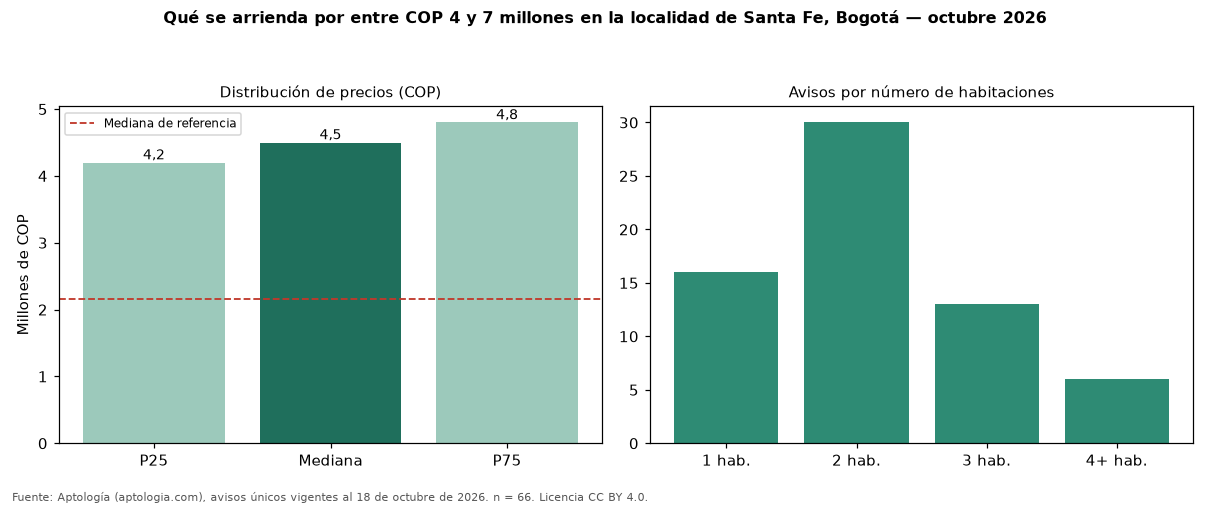

The file beside this chart, header and first rows:
seccion, metrica, valor_cop, n
precio, p25, 4200000, 66
precio, mediana, 4500000, 66
precio, p75, 4800000, 66
cop_por_m2, p25, 48619, 66
cop_por_m2, mediana, 58281, 66
cop_por_m2, p75, 66556, 66
area, area_mediana_m2, 79.0, 66
habitaciones, 1, 4290000, 16
habitaciones, 2, 4500000, 30
habitaciones, 3, 4600000, 13
habitaciones, 4+, 4900000, 6
administracion, mediana, 500000, 21
estrato, moda, 4, 
parqueadero, porcentaje_con_parqueadero, 63.6, 66
referencia, mediana_referencia, 2162225, 714
referencia, mediana_cop_por_m2_referencia, 58333, 714
